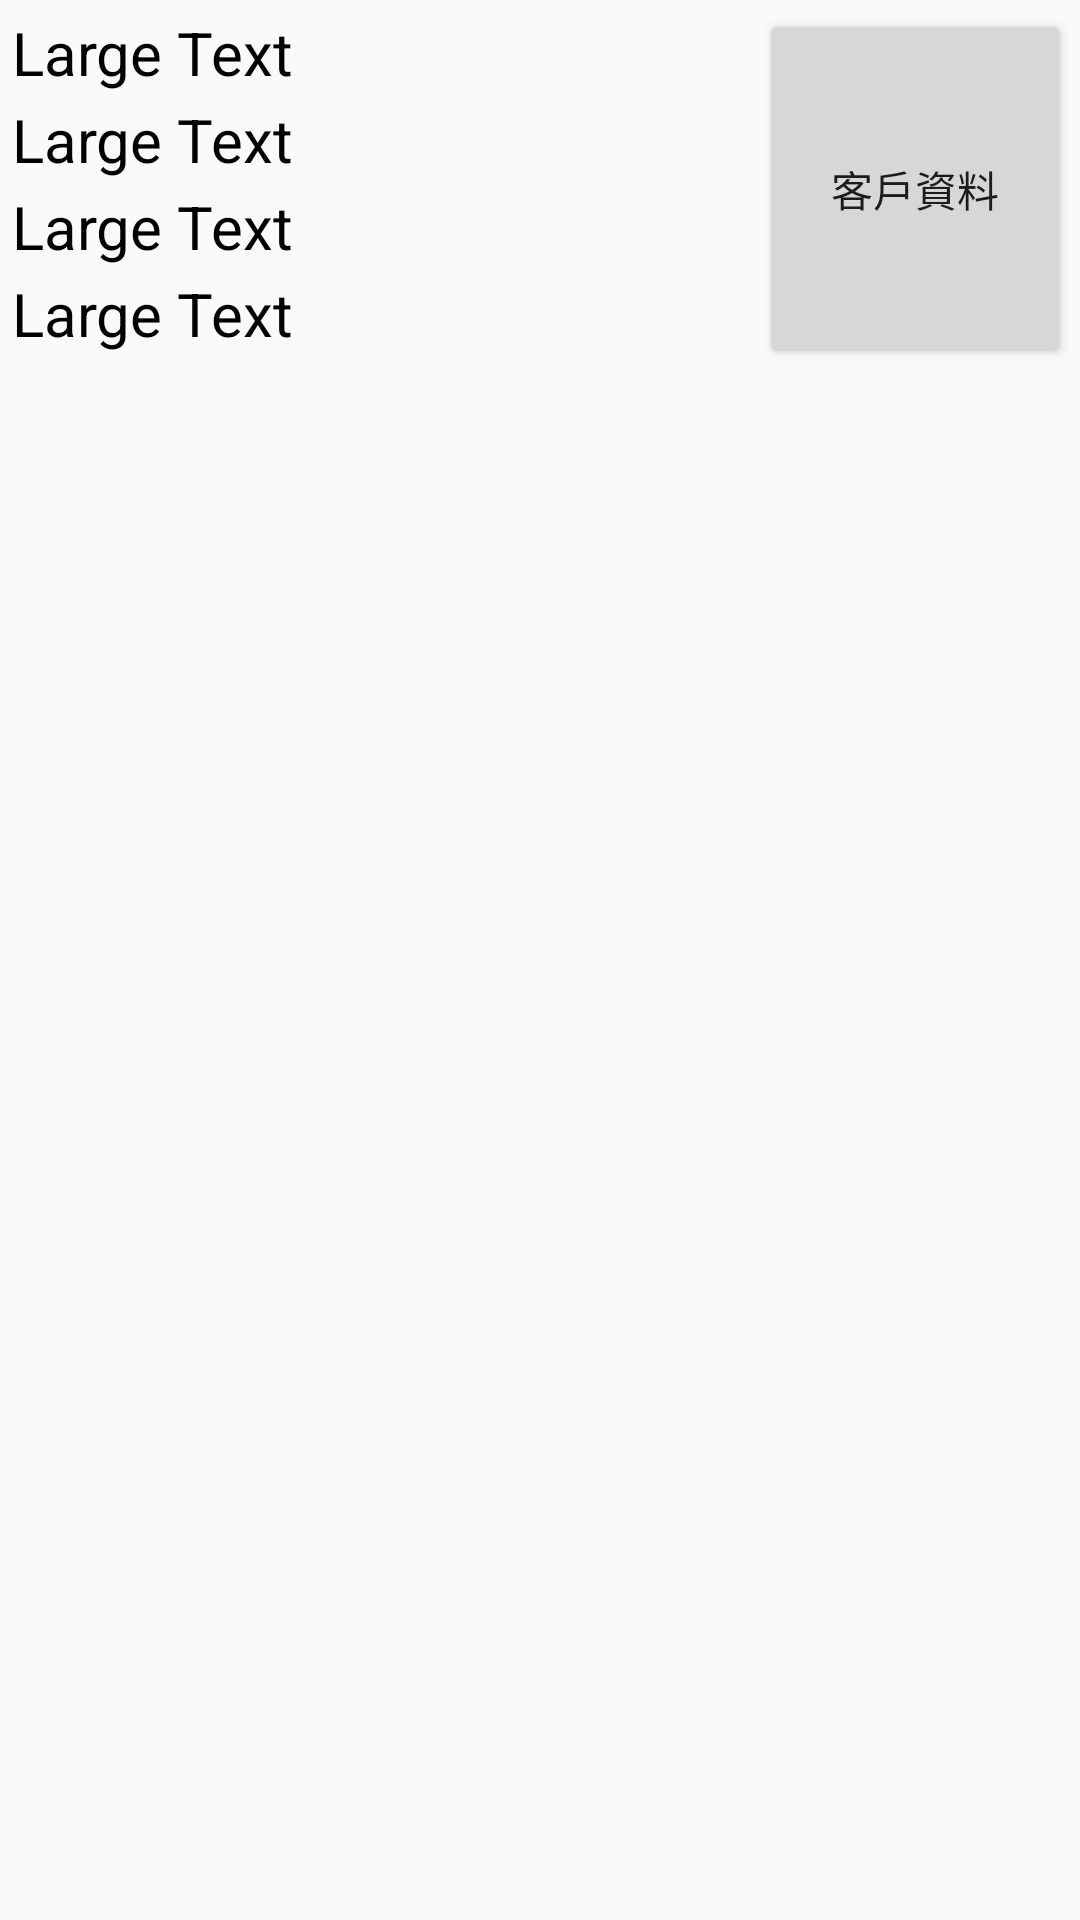

This screen was rendered from an Android layout file. Write that file and the resources it references.
<!-- AndroidManifest.xml: application theme Theme.AppCompat.Light.NoActionBar -->
<!-- res/layout/receipt_list_style.xml -->
<?xml version="1.0" encoding="utf-8"?>

<RelativeLayout
    xmlns:android="http://schemas.android.com/apk/res/android"
    android:layout_width="fill_parent"
    android:layout_height="wrap_content"
    android:padding="3dip"
    android:descendantFocusability="blocksDescendants" >
    <LinearLayout xmlns:android="http://schemas.android.com/apk/res/android"
        android:orientation="vertical"
        android:layout_width="250dp"
        android:layout_height="wrap_content"
        android:layout_marginBottom="1dp"
        android:paddingBottom="30dp"
        android:id="@+id/linearLayout">

        <TextView
            android:layout_width="wrap_content"
            android:layout_height="wrap_content"
            style="@style/TextViewStyle"
            android:text="Large Text"
            android:padding="1dp"
            android:id="@+id/textView1" />

        <TextView
            android:layout_width="wrap_content"
            android:layout_height="wrap_content"
            style="@style/TextViewStyle"
            android:text="Large Text"
            android:padding="1dp"
            android:id="@+id/textView2" />

        <TextView
            android:layout_width="wrap_content"
            android:layout_height="wrap_content"
            android:text="Large Text"
            style="@style/TextViewStyle"
            android:padding="1dp"
            android:id="@+id/textView3" />

        <TextView
            android:layout_width="wrap_content"
            android:layout_height="wrap_content"
            android:text="Large Text"
            style="@style/TextViewStyle"
            android:padding="1dp"
            android:id="@+id/textView4" />

    </LinearLayout>

    <Button
    android:layout_width="wrap_content"
    android:layout_height="120dp"
    android:text="客戶資料"
    android:id="@+id/button2"
    android:layout_gravity="right"
    android:layout_alignParentTop="true"
    android:layout_alignParentEnd="true"
    android:layout_toEndOf="@+id/linearLayout" />

</RelativeLayout>
<!-- resources referenced by this layout -->
<resources>
  <style name="TextViewStyle">
          <item name="android:textSize">20sp</item>
          <item name="android:textColor">@drawable/edittext_textcolor</item>
      </style>
  <!-- drawable edittext_textcolor (drawable) -->
  <?xml version="1.0" encoding="utf-8"?>
  
  <selector xmlns:android="http://schemas.android.com/apk/res/android">
      <item android:state_enabled="false" android:color="@color/dimgray" />
      <item android:color="#000"/>
  </selector>
  <color name="dimgray">#696969</color>
</resources>
